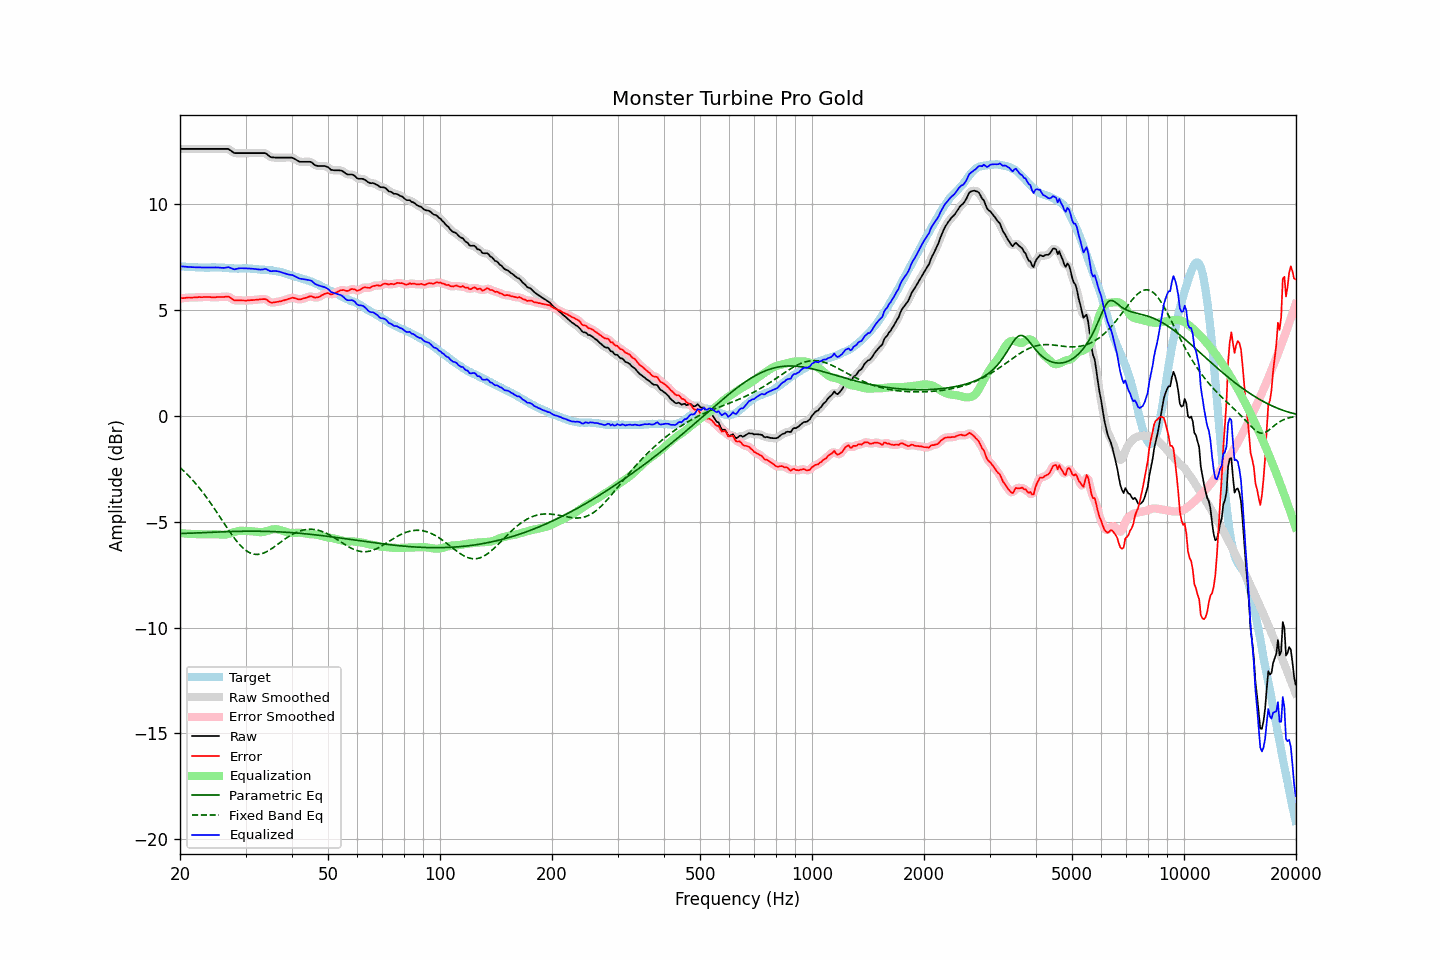

Data behind this chart, as committed beside it:
frequency, raw, error, smoothed, error_smoothed, equalization, parametric_eq, fixed_band_eq, equalized_raw, equalized_smoothed, target
20.00, 12.60, 5.54, 12.60, 5.54, -5.54, -5.56, -2.44, 7.06, 7.06, 7.06
20.20, 12.60, 5.55, 12.60, 5.55, -5.55, -5.56, -2.51, 7.05, 7.05, 7.05
20.40, 12.60, 5.55, 12.60, 5.55, -5.56, -5.56, -2.58, 7.04, 7.04, 7.05
20.61, 12.60, 5.56, 12.60, 5.56, -5.56, -5.56, -2.66, 7.04, 7.04, 7.04
20.81, 12.60, 5.57, 12.60, 5.57, -5.57, -5.55, -2.73, 7.03, 7.03, 7.03
21.02, 12.60, 5.58, 12.60, 5.58, -5.57, -5.55, -2.81, 7.03, 7.03, 7.02
21.23, 12.60, 5.58, 12.60, 5.58, -5.58, -5.55, -2.89, 7.02, 7.02, 7.02
21.44, 12.60, 5.57, 12.60, 5.58, -5.58, -5.54, -2.97, 7.02, 7.02, 7.03
21.66, 12.60, 5.58, 12.60, 5.58, -5.59, -5.54, -3.05, 7.01, 7.01, 7.02
21.87, 12.60, 5.58, 12.60, 5.58, -5.59, -5.54, -3.14, 7.01, 7.01, 7.01
22.09, 12.60, 5.59, 12.60, 5.59, -5.59, -5.53, -3.23, 7.01, 7.01, 7.00
22.31, 12.60, 5.59, 12.60, 5.60, -5.59, -5.53, -3.32, 7.00, 7.00, 7.00
22.54, 12.60, 5.60, 12.60, 5.60, -5.60, -5.53, -3.41, 7.00, 7.00, 6.99
22.76, 12.60, 5.59, 12.60, 5.60, -5.60, -5.52, -3.50, 7.00, 7.00, 7.00
22.99, 12.60, 5.60, 12.60, 5.60, -5.60, -5.52, -3.60, 6.99, 6.99, 7.00
23.22, 12.60, 5.61, 12.60, 5.60, -5.60, -5.52, -3.70, 6.99, 6.99, 6.99
23.45, 12.60, 5.61, 12.60, 5.61, -5.60, -5.51, -3.80, 6.99, 6.99, 6.99
23.69, 12.60, 5.61, 12.60, 5.61, -5.60, -5.51, -3.91, 7.00, 7.00, 6.99
23.92, 12.60, 5.61, 12.60, 5.60, -5.60, -5.51, -4.01, 7.00, 7.00, 6.99
24.16, 12.60, 5.60, 12.60, 5.60, -5.60, -5.50, -4.12, 7.00, 7.00, 7.00
24.40, 12.60, 5.59, 12.60, 5.59, -5.60, -5.50, -4.23, 7.00, 7.00, 7.01
24.65, 12.60, 5.59, 12.60, 5.59, -5.60, -5.50, -4.34, 7.00, 7.00, 7.01
24.89, 12.60, 5.59, 12.60, 5.59, -5.60, -5.49, -4.46, 7.00, 7.00, 7.01
25.14, 12.60, 5.60, 12.60, 5.60, -5.60, -5.49, -4.57, 7.00, 7.00, 7.00
25.39, 12.60, 5.60, 12.60, 5.60, -5.60, -5.49, -4.68, 7.00, 7.00, 7.00
25.65, 12.60, 5.60, 12.60, 5.60, -5.61, -5.49, -4.80, 6.99, 6.99, 6.99
25.91, 12.60, 5.60, 12.60, 5.60, -5.62, -5.48, -4.92, 6.98, 6.98, 6.99
26.16, 12.60, 5.61, 12.60, 5.61, -5.62, -5.48, -5.03, 6.98, 6.98, 6.99
26.43, 12.60, 5.62, 12.60, 5.62, -5.61, -5.48, -5.15, 6.98, 6.99, 6.98
26.69, 12.60, 5.62, 12.60, 5.62, -5.60, -5.47, -5.26, 7.00, 7.00, 6.98
26.96, 12.60, 5.63, 12.58, 5.62, -5.58, -5.47, -5.37, 7.02, 7.00, 6.97
27.23, 12.55, 5.59, 12.55, 5.59, -5.56, -5.47, -5.48, 6.99, 6.99, 6.96
27.50, 12.50, 5.54, 12.49, 5.54, -5.54, -5.47, -5.59, 6.96, 6.96, 6.96
27.77, 12.44, 5.48, 12.44, 5.49, -5.51, -5.46, -5.70, 6.93, 6.93, 6.96
28.05, 12.40, 5.44, 12.41, 5.46, -5.49, -5.46, -5.80, 6.91, 6.92, 6.96
28.33, 12.40, 5.44, 12.39, 5.44, -5.47, -5.46, -5.90, 6.93, 6.93, 6.95
28.62, 12.40, 5.45, 12.39, 5.45, -5.45, -5.46, -5.99, 6.95, 6.95, 6.94
28.90, 12.40, 5.45, 12.40, 5.45, -5.44, -5.46, -6.08, 6.96, 6.96, 6.95
29.19, 12.40, 5.45, 12.40, 5.45, -5.43, -5.46, -6.16, 6.96, 6.96, 6.95
29.48, 12.40, 5.44, 12.40, 5.44, -5.43, -5.46, -6.23, 6.96, 6.96, 6.96
29.78, 12.40, 5.44, 12.40, 5.44, -5.44, -5.45, -6.30, 6.96, 6.96, 6.96
30.08, 12.40, 5.43, 12.40, 5.44, -5.44, -5.45, -6.36, 6.96, 6.96, 6.97
30.38, 12.40, 5.44, 12.40, 5.44, -5.44, -5.45, -6.41, 6.95, 6.95, 6.95
30.68, 12.40, 5.45, 12.40, 5.45, -5.45, -5.45, -6.45, 6.95, 6.95, 6.95
30.99, 12.40, 5.46, 12.40, 5.45, -5.45, -5.45, -6.49, 6.95, 6.95, 6.94
31.30, 12.40, 5.46, 12.40, 5.46, -5.46, -5.45, -6.52, 6.94, 6.94, 6.94
31.61, 12.40, 5.46, 12.40, 5.46, -5.47, -5.45, -6.54, 6.93, 6.93, 6.94
31.93, 12.40, 5.47, 12.40, 5.47, -5.48, -5.45, -6.55, 6.92, 6.92, 6.92
32.24, 12.40, 5.48, 12.40, 5.48, -5.49, -5.45, -6.55, 6.91, 6.91, 6.92
32.57, 12.40, 5.49, 12.40, 5.49, -5.50, -5.45, -6.54, 6.90, 6.90, 6.91
32.89, 12.40, 5.50, 12.40, 5.50, -5.50, -5.45, -6.53, 6.90, 6.90, 6.90
33.22, 12.40, 5.50, 12.40, 5.51, -5.50, -5.46, -6.51, 6.90, 6.91, 6.90
33.55, 12.40, 5.50, 12.40, 5.51, -5.48, -5.46, -6.48, 6.91, 6.92, 6.89
33.89, 12.40, 5.51, 12.39, 5.50, -5.47, -5.46, -6.45, 6.93, 6.92, 6.89
34.23, 12.36, 5.48, 12.35, 5.47, -5.44, -5.46, -6.42, 6.91, 6.90, 6.88
34.57, 12.29, 5.41, 12.29, 5.42, -5.42, -5.46, -6.37, 6.87, 6.87, 6.87
34.92, 12.23, 5.37, 12.24, 5.37, -5.40, -5.47, -6.33, 6.83, 6.84, 6.86
35.27, 12.20, 5.33, 12.20, 5.34, -5.38, -5.47, -6.28, 6.82, 6.82, 6.87
35.62, 12.20, 5.35, 12.19, 5.34, -5.36, -5.47, -6.23, 6.83, 6.83, 6.85
35.97, 12.19, 5.36, 12.19, 5.35, -5.36, -5.47, -6.17, 6.83, 6.83, 6.83
... 635 more rows
